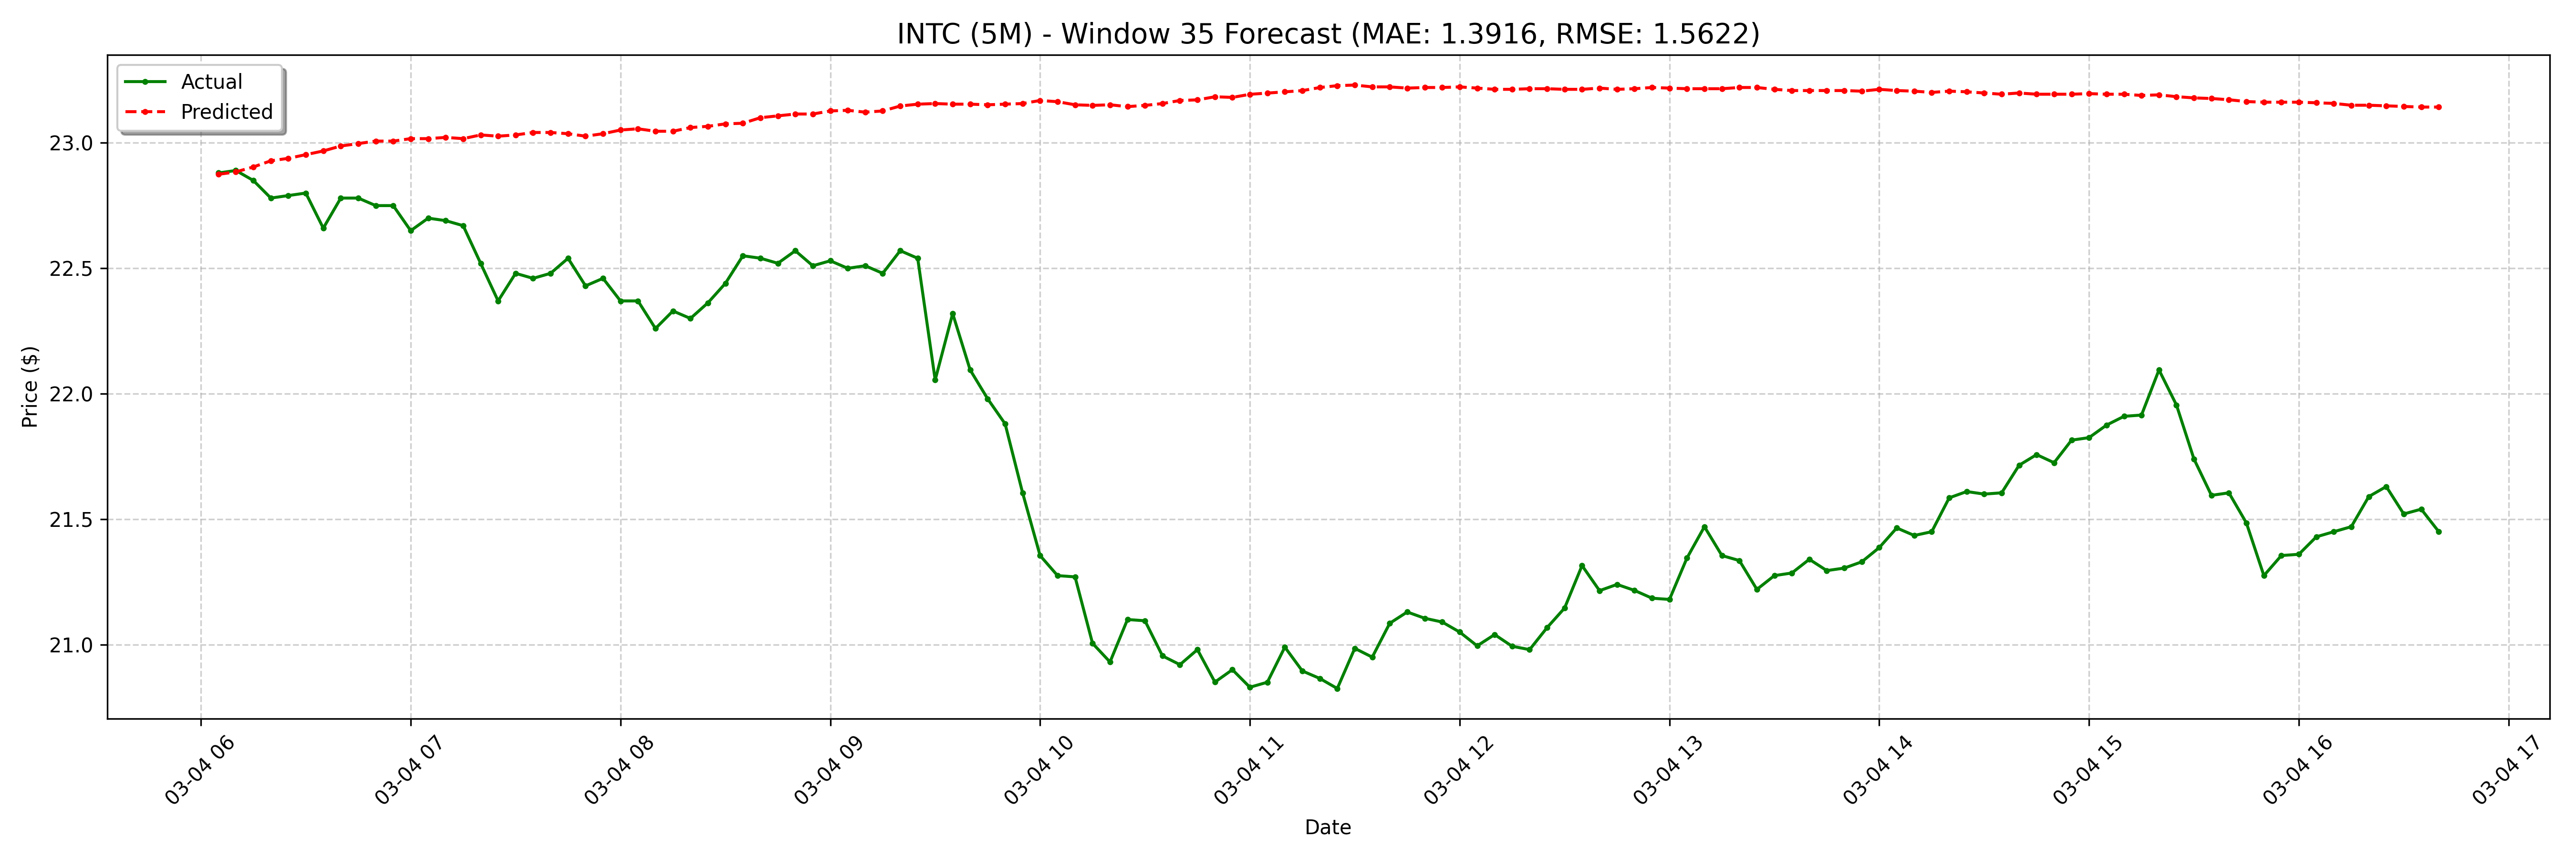

The table this chart was drawn from, first rows:
date, actual, forecast
2025-03-04 06:05:00-05:00, 22.88, 22.87
2025-03-04 06:10:00-05:00, 22.89, 22.88
2025-03-04 06:15:00-05:00, 22.85, 22.9
2025-03-04 06:20:00-05:00, 22.78, 22.93
2025-03-04 06:25:00-05:00, 22.79, 22.94
2025-03-04 06:30:00-05:00, 22.8, 22.95
2025-03-04 06:35:00-05:00, 22.66, 22.97
2025-03-04 06:40:00-05:00, 22.78, 22.99
2025-03-04 06:45:00-05:00, 22.78, 23
2025-03-04 06:50:00-05:00, 22.75, 23.01
2025-03-04 06:55:00-05:00, 22.75, 23.01
2025-03-04 07:00:00-05:00, 22.65, 23.02
2025-03-04 07:05:00-05:00, 22.7, 23.02
2025-03-04 07:10:00-05:00, 22.69, 23.02
2025-03-04 07:15:00-05:00, 22.67, 23.02
2025-03-04 07:20:00-05:00, 22.52, 23.03
2025-03-04 07:25:00-05:00, 22.37, 23.03
2025-03-04 07:30:00-05:00, 22.48, 23.03
2025-03-04 07:35:00-05:00, 22.46, 23.04
2025-03-04 07:40:00-05:00, 22.48, 23.04
2025-03-04 07:45:00-05:00, 22.54, 23.04
2025-03-04 07:50:00-05:00, 22.43, 23.03
2025-03-04 07:55:00-05:00, 22.46, 23.04
2025-03-04 08:00:00-05:00, 22.37, 23.05
2025-03-04 08:05:00-05:00, 22.37, 23.06
2025-03-04 08:10:00-05:00, 22.26, 23.05
2025-03-04 08:15:00-05:00, 22.33, 23.05
2025-03-04 08:20:00-05:00, 22.3, 23.06
2025-03-04 08:25:00-05:00, 22.36, 23.07
2025-03-04 08:30:00-05:00, 22.44, 23.08
2025-03-04 08:35:00-05:00, 22.55, 23.08
2025-03-04 08:40:00-05:00, 22.54, 23.1
2025-03-04 08:45:00-05:00, 22.52, 23.11
2025-03-04 08:50:00-05:00, 22.57, 23.12
2025-03-04 08:55:00-05:00, 22.51, 23.12
2025-03-04 09:00:00-05:00, 22.53, 23.13
2025-03-04 09:05:00-05:00, 22.5, 23.13
2025-03-04 09:10:00-05:00, 22.51, 23.12
2025-03-04 09:15:00-05:00, 22.48, 23.13
2025-03-04 09:20:00-05:00, 22.57, 23.15
2025-03-04 09:25:00-05:00, 22.54, 23.15
2025-03-04 09:30:00-05:00, 22.05, 23.16
2025-03-04 09:35:00-05:00, 22.32, 23.15
2025-03-04 09:40:00-05:00, 22.09, 23.15
2025-03-04 09:45:00-05:00, 21.98, 23.15
2025-03-04 09:50:00-05:00, 21.88, 23.15
2025-03-04 09:55:00-05:00, 21.61, 23.16
2025-03-04 10:00:00-05:00, 21.36, 23.17
2025-03-04 10:05:00-05:00, 21.27, 23.16
2025-03-04 10:10:00-05:00, 21.27, 23.15
2025-03-04 10:15:00-05:00, 21, 23.15
2025-03-04 10:20:00-05:00, 20.93, 23.15
2025-03-04 10:25:00-05:00, 21.1, 23.14
2025-03-04 10:30:00-05:00, 21.09, 23.15
2025-03-04 10:35:00-05:00, 20.95, 23.16
2025-03-04 10:40:00-05:00, 20.92, 23.17
2025-03-04 10:45:00-05:00, 20.98, 23.17
2025-03-04 10:50:00-05:00, 20.85, 23.18
2025-03-04 10:55:00-05:00, 20.9, 23.18
2025-03-04 11:00:00-05:00, 20.83, 23.19
... 68 more rows
